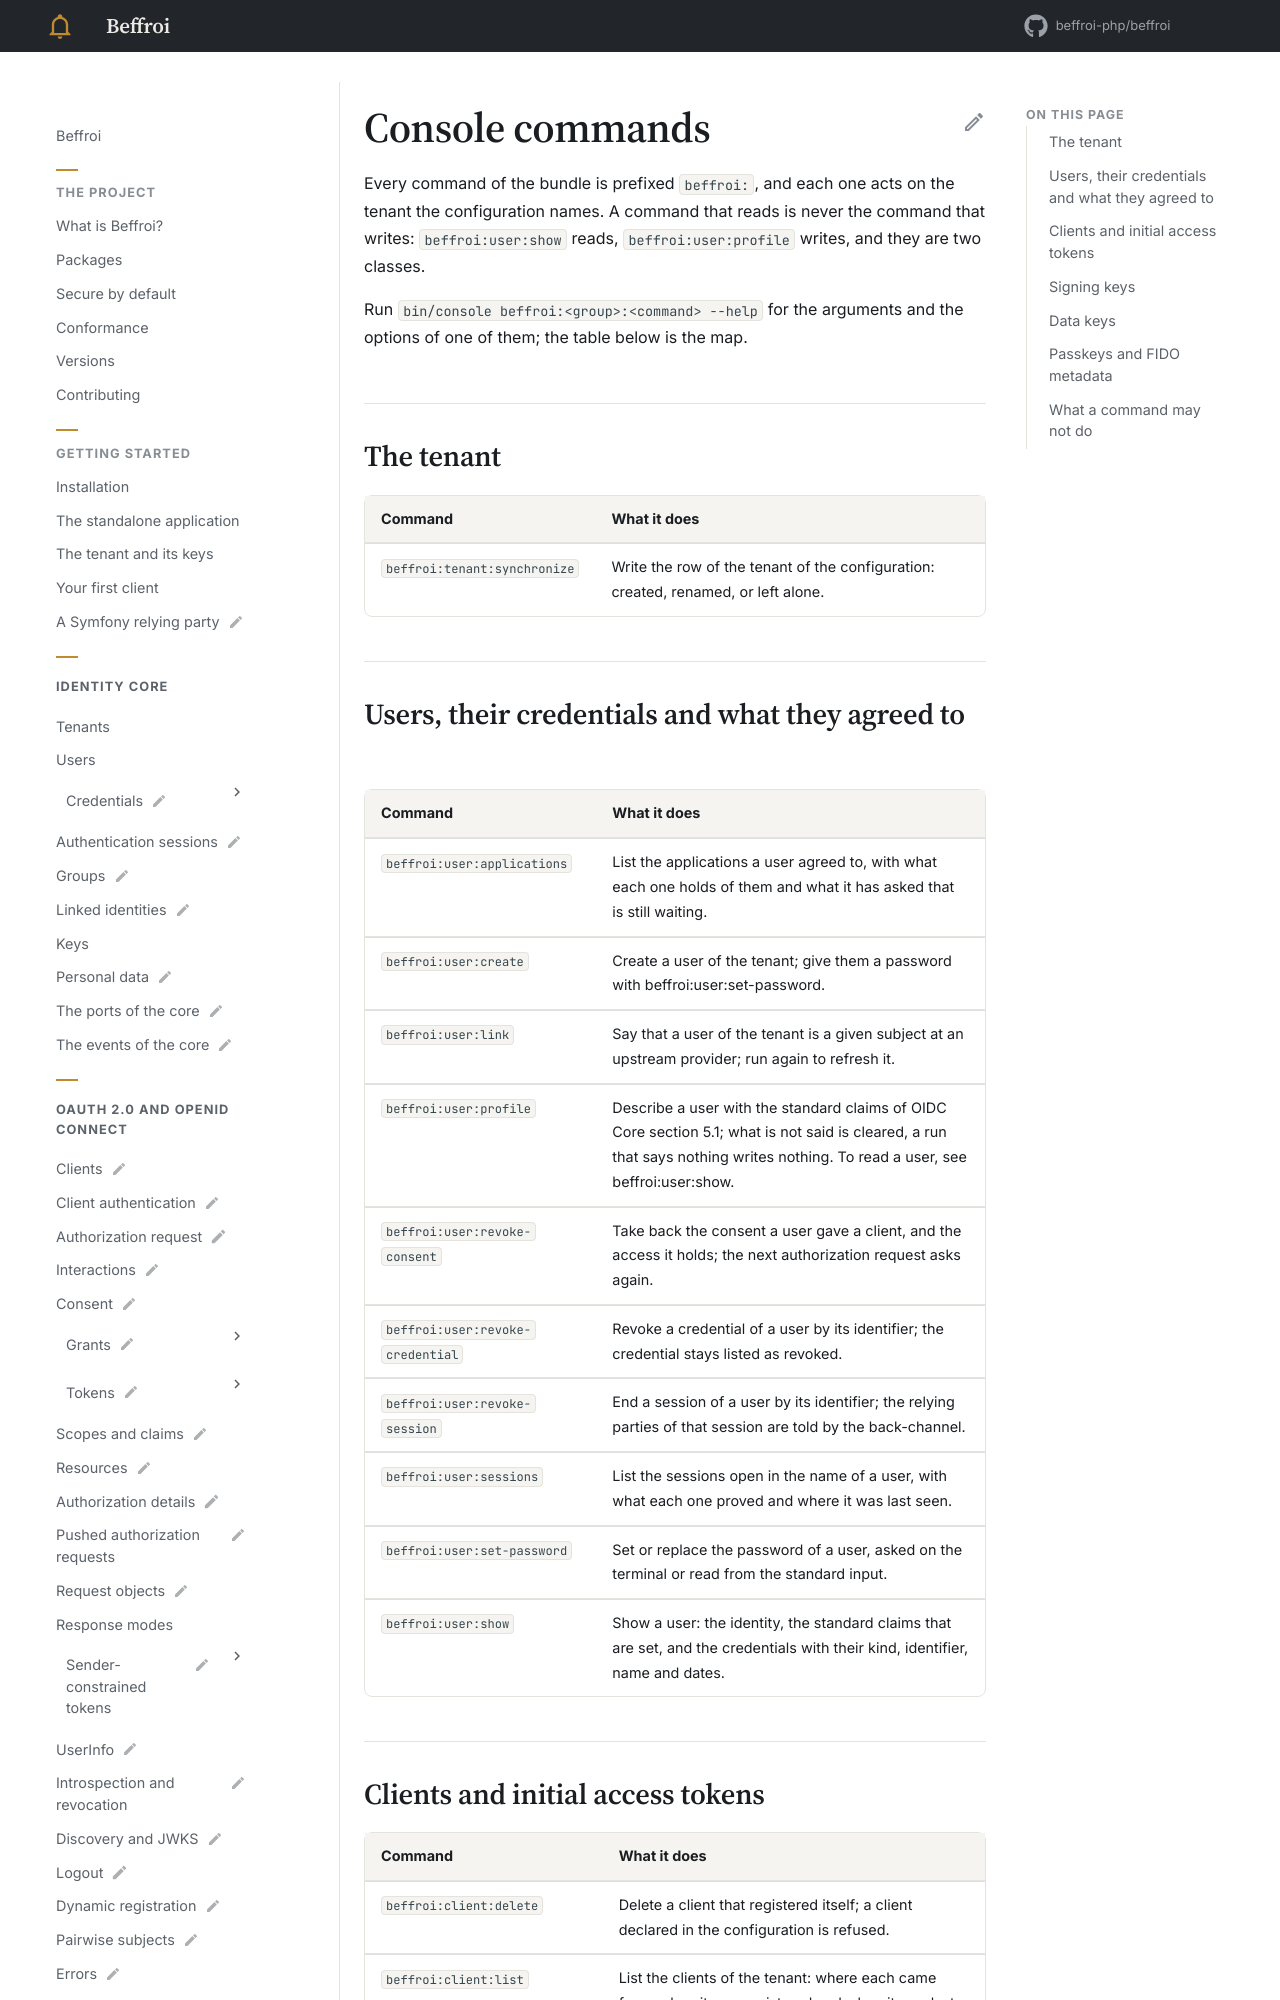

repository: beffroi-php/docs · page: 0.1/reference/console-commands/index.html · generator: mkdocs

---
title: Console commands
description: Every command the bundle adds, what it does, and whether it writes.
---

# Console commands

Every command of the bundle is prefixed `beffroi:`, and each one acts on the tenant the configuration
names. A command that reads is never the command that writes: `beffroi:user:show` reads,
`beffroi:user:profile` writes, and they are two classes.

Run `bin/console beffroi:<group>:<command> --help` for the arguments and the options of one of them; the
table below is the map.

## The tenant

| Command | What it does |
|---|---|
| `beffroi:tenant:synchronize` | Write the row of the tenant of the configuration: created, renamed, or left alone. |

## Users, their credentials and what they agreed to

| Command | What it does |
|---|---|
| `beffroi:user:applications` | List the applications a user agreed to, with what each one holds of them and what it has asked that is still waiting. |
| `beffroi:user:create` | Create a user of the tenant; give them a password with beffroi:user:set-password. |
| `beffroi:user:link` | Say that a user of the tenant is a given subject at an upstream provider; run again to refresh it. |
| `beffroi:user:profile` | Describe a user with the standard claims of OIDC Core section 5.1; what is not said is cleared, a run that says nothing writes nothing. To read a user, see beffroi:user:show. |
| `beffroi:user:revoke-consent` | Take back the consent a user gave a client, and the access it holds; the next authorization request asks again. |
| `beffroi:user:revoke-credential` | Revoke a credential of a user by its identifier; the credential stays listed as revoked. |
| `beffroi:user:revoke-session` | End a session of a user by its identifier; the relying parties of that session are told by the back-channel. |
| `beffroi:user:sessions` | List the sessions open in the name of a user, with what each one proved and where it was last seen. |
| `beffroi:user:set-password` | Set or replace the password of a user, asked on the terminal or read from the standard input. |
| `beffroi:user:show` | Show a user: the identity, the standard claims that are set, and the credentials with their kind, identifier, name and dates. |
